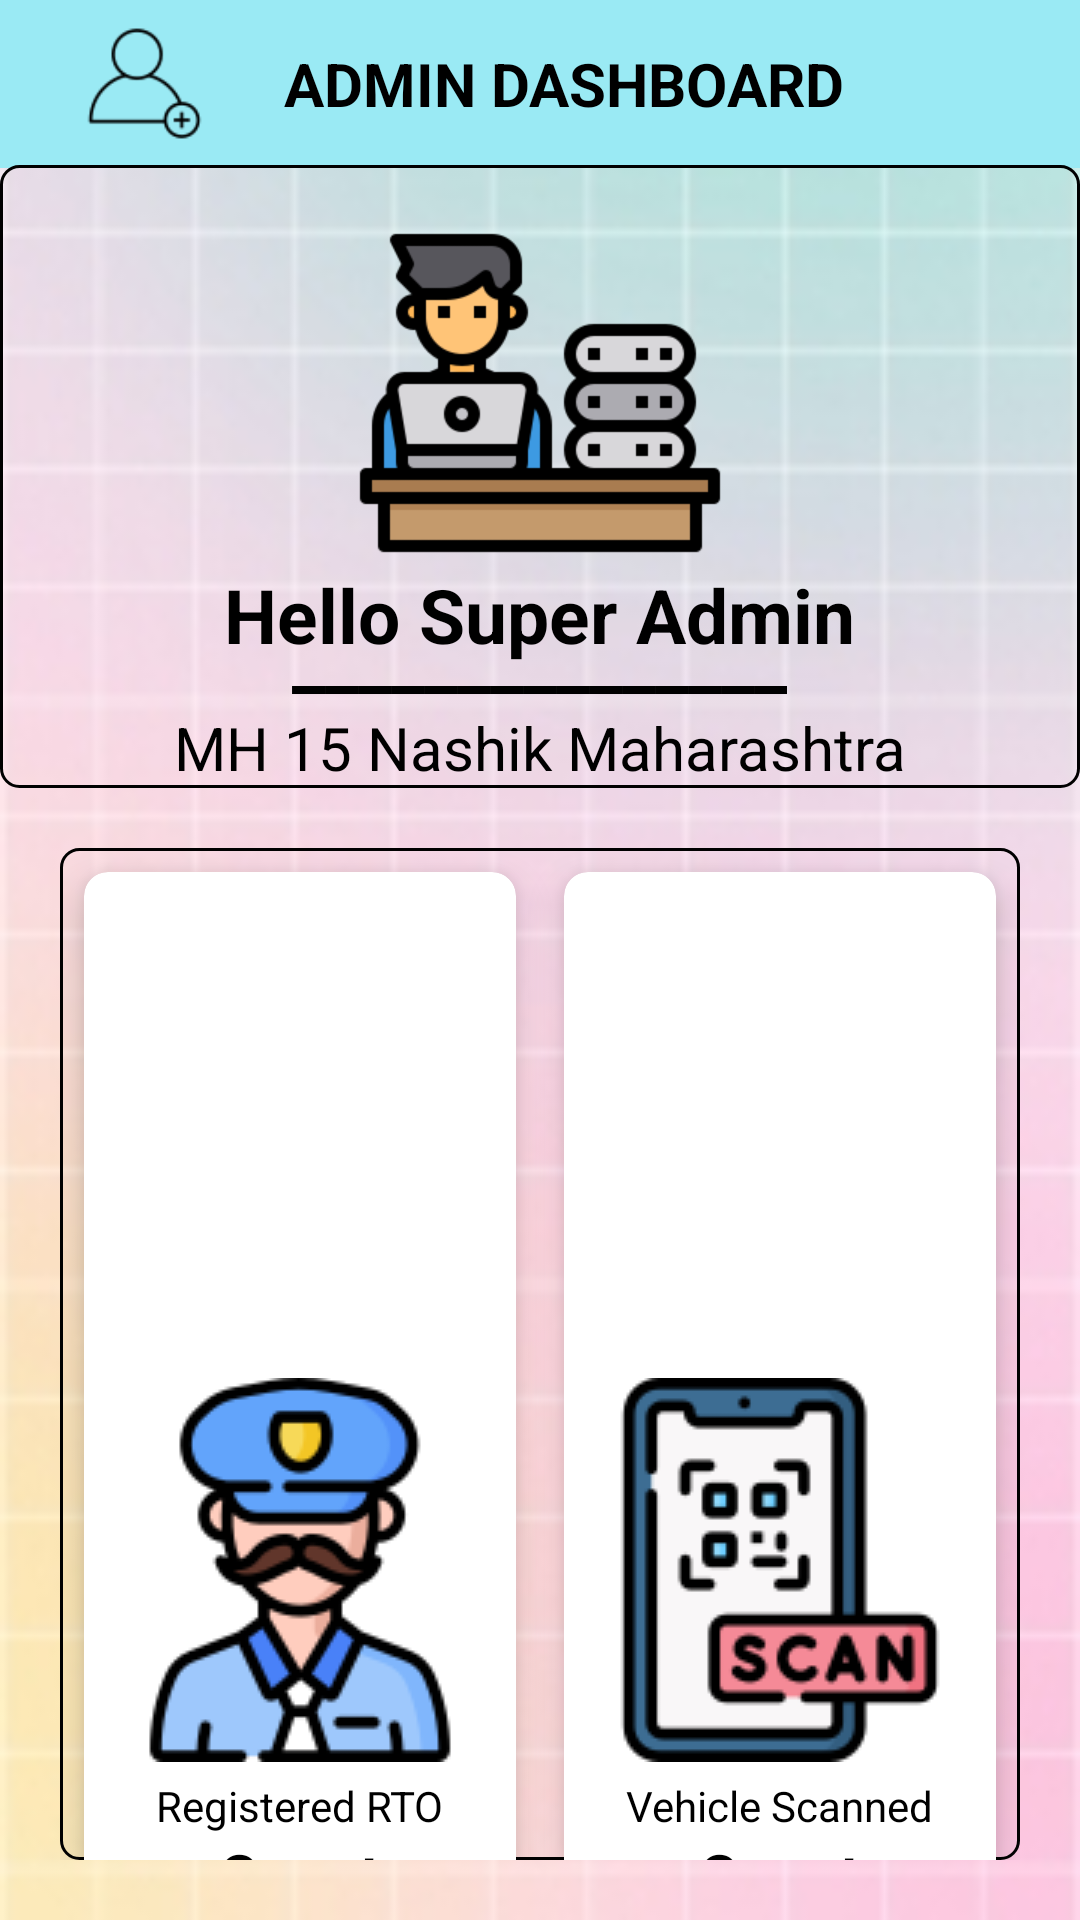

Layout XML and referenced resources for this Android screen:
<!-- AndroidManifest.xml: application theme Theme.RTO_Login -->
<!-- res/layout/activity_superadmin__page.xml -->
<?xml version="1.0" encoding="utf-8"?>
<RelativeLayout xmlns:android="http://schemas.android.com/apk/res/android"
    xmlns:app="http://schemas.android.com/apk/res-auto"
    xmlns:tools="http://schemas.android.com/tools"
    android:layout_width="match_parent"
    android:layout_height="match_parent"
    tools:context=".Superadmin_Page"
    android:background="@drawable/back"
    android:orientation="vertical">

    <include layout="@layout/toolbar"/>

    <LinearLayout
        android:layout_marginTop="55dp"
        android:id="@+id/title_view"
        android:layout_width="match_parent"
        android:layout_height="wrap_content"
        android:gravity="center"
        android:orientation="vertical"
        android:background="@drawable/edittextborder_new">

    <ImageView
        android:layout_marginTop="5dp"
        android:layout_width="128dp"
        android:layout_height="128dp"
        android:src="@drawable/admin"/>

        <TextView
            android:layout_width="wrap_content"
            android:layout_height="wrap_content"
            android:text="Hello Super Admin"
            android:textSize="25dp"
            android:textStyle="bold"
            android:textColor="@color/black"/>

        <TextView
            android:layout_marginTop="-20dp"
            android:layout_width="wrap_content"
            android:layout_height="wrap_content"
            android:text="_______________"
            android:textSize="25dp"
            android:textStyle="bold"
            android:textColor="@color/black"/>
        <TextView
            android:layout_width="wrap_content"
            android:layout_height="wrap_content"
            android:text="MH 15 Nashik Maharashtra"
            android:textSize="20dp"
            android:textColor="@color/black"/>
    </LinearLayout>

    <GridLayout
        android:layout_width="match_parent"
        android:layout_height="match_parent"
        android:layout_below="@id/title_view"
        android:rowCount="2"
        android:columnCount="2"
        android:layout_margin="20dp"
        android:background="@drawable/edittextborder_new">

        <androidx.cardview.widget.CardView
            android:layout_width="wrap_content"
            android:layout_height="wrap_content"
            android:layout_row="0"
            android:layout_column="0"
            android:layout_gravity="fill"
            android:layout_rowWeight="1"
            android:layout_columnWeight="1"
            android:layout_margin="8dp"
            app:cardCornerRadius="8dp"
            app:cardElevation="8dp"
            android:background="@color/white"
            android:backgroundTint="@color/white">

            <LinearLayout
                android:layout_width="wrap_content"
                android:layout_height="wrap_content"
                android:orientation="vertical"
                android:gravity="center"
                android:layout_gravity="center_vertical|center_horizontal"
                >

                <ImageView
                    android:id="@+id/reg_rto"
                    android:layout_width="wrap_content"
                    android:layout_height="wrap_content"
                    android:src="@drawable/police"/>
                <TextView
                    android:layout_marginTop="5dp"
                    android:layout_width="wrap_content"
                    android:layout_height="wrap_content"
                    android:text="Registered RTO"
                    android:textColor="@color/black"
                    />
                <TextView
                    android:id="@+id/rto_count"
                    android:layout_width="wrap_content"
                    android:layout_height="wrap_content"
                    android:text="Count"
                    android:textStyle="bold"
                    android:textSize="20dp"
                    android:textColor="@color/black"
                    />
            </LinearLayout>
        </androidx.cardview.widget.CardView>

        <androidx.cardview.widget.CardView
            android:background="@color/white"
            android:backgroundTint="@color/white"
            android:layout_width="wrap_content"
            android:layout_height="wrap_content"
            android:layout_row="0"
            android:layout_column="1"
            android:layout_gravity="fill"
            android:layout_rowWeight="1"
            android:layout_columnWeight="1"
            android:layout_margin="8dp"
            app:cardCornerRadius="8dp"
            app:cardElevation="8dp">

            <LinearLayout
                android:layout_width="wrap_content"
                android:layout_height="wrap_content"
                android:orientation="vertical"
                android:gravity="center"
                android:layout_gravity="center_vertical|center_horizontal"
                >

                <ImageView
                    android:id="@+id/scan_vehicle"
                    android:layout_width="wrap_content"
                    android:layout_height="wrap_content"
                    android:src="@drawable/qrscan"/>
                <TextView
                    android:layout_marginTop="5dp"
                    android:layout_width="wrap_content"
                    android:layout_height="wrap_content"
                    android:text="Vehicle Scanned"
                    android:textColor="@color/black"
                    />
                <TextView
                    android:id="@+id/scan_count"
                    android:layout_width="wrap_content"
                    android:layout_height="wrap_content"
                    android:text="Count"
                    android:textStyle="bold"
                    android:textSize="20dp"
                    android:textColor="@color/black"
                    />
            </LinearLayout>
        </androidx.cardview.widget.CardView>

        <androidx.cardview.widget.CardView
            android:background="@color/white"
            android:backgroundTint="@color/white"
            android:layout_width="wrap_content"
            android:layout_height="wrap_content"
            android:layout_row="1"
            android:layout_column="0"
            android:layout_gravity="fill"
            android:layout_rowWeight="1"
            android:layout_columnWeight="1"
            android:layout_margin="8dp"
            app:cardCornerRadius="8dp"
            app:cardElevation="8dp">

            <LinearLayout
                android:layout_width="wrap_content"
                android:layout_height="wrap_content"
                android:orientation="vertical"
                android:gravity="center"
                android:layout_gravity="center_vertical|center_horizontal"
                >

                <ImageView
                    android:id="@+id/reg_vehicle"
                    android:layout_width="wrap_content"
                    android:layout_height="wrap_content"
                    android:src="@drawable/car"/>
                <TextView
                    android:layout_width="wrap_content"
                    android:layout_height="wrap_content"
                    android:text="Registered Vehicle"
                    android:textColor="@color/black"
                    />
                <TextView
                    android:id="@+id/vehicle_count"
                    android:layout_width="wrap_content"
                    android:layout_height="wrap_content"
                    android:text="Count"
                    android:textStyle="bold"
                    android:textSize="20dp"
                    android:textColor="@color/black"
                    />
            </LinearLayout>
        </androidx.cardview.widget.CardView>

        <androidx.cardview.widget.CardView
            android:background="@color/white"
            android:backgroundTint="@color/white"
            android:layout_width="wrap_content"
            android:layout_height="wrap_content"
            android:layout_row="1"
            android:layout_column="1"
            android:layout_gravity="fill"
            android:layout_rowWeight="1"
            android:layout_columnWeight="1"
            android:layout_margin="8dp"
            app:cardCornerRadius="8dp"
            app:cardElevation="8dp">

            <LinearLayout
                android:layout_width="wrap_content"
                android:layout_height="wrap_content"
                android:orientation="vertical"
                android:gravity="center"
                android:layout_gravity="center_vertical|center_horizontal"
                >

                <ImageView
                    android:id="@+id/fine_report"
                    android:layout_width="wrap_content"
                    android:layout_height="wrap_content"
                    android:src="@drawable/bribe"/>
                <TextView
                    android:layout_marginTop="5dp"
                    android:layout_width="wrap_content"
                    android:layout_height="wrap_content"
                    android:text="Fine Calculated"
                    android:textColor="@color/black"
                    />
                <TextView
                    android:id="@+id/fine_count"
                    android:layout_width="wrap_content"
                    android:layout_height="wrap_content"
                    android:text="Count"
                    android:textStyle="bold"
                    android:textSize="20dp"
                    android:textColor="@color/black"
                    />
            </LinearLayout>
        </androidx.cardview.widget.CardView>
    </GridLayout>
</RelativeLayout>
<!-- res/layout/toolbar.xml (included above) -->
<?xml version="1.0" encoding="utf-8"?>
<LinearLayout xmlns:android="http://schemas.android.com/apk/res/android"
    xmlns:app="http://schemas.android.com/apk/res-auto"
    android:orientation="vertical"
    android:layout_width="match_parent"
    android:layout_height="wrap_content"
    android:fitsSystemWindows="true">

    <androidx.appcompat.widget.Toolbar
        xmlns:android="http://schemas.android.com/apk/res/android"
        android:layout_width="match_parent"
        android:layout_height="wrap_content"
        android:background="@color/toolbar_color"
        android:id="@+id/toolbar"
        android:layout_gravity="center"
        android:theme="@style/ThemeOverlay.AppCompat.Dark.ActionBar"
        >
        <LinearLayout
            android:orientation="vertical"
            android:layout_width="match_parent"
            android:layout_height="wrap_content">
            <LinearLayout
                android:id="@+id/toolbar_layout"
                android:layout_width="match_parent"
                android:layout_height="match_parent"
                android:orientation="horizontal">
                <ImageView
                    android:id="@+id/img_add_rto"
                    android:layout_gravity="center"
                    android:src="@drawable/adduser"
                    android:layout_width="0dp"
                    android:layout_weight="1.5"
                    android:padding="3dp"
                    android:layout_height="45dp"
                    />
                <TextView
                    android:id="@+id/toolbar_title"
                    android:layout_width="0dp"
                    android:layout_weight="5"
                    android:text="ADMIN DASHBOARD"
                    android:textSize="20dp"
                    android:textStyle="bold"
                    android:textColor="@color/black"
                    android:gravity="center_horizontal|center_vertical"
                    android:layout_height="match_parent" />
                <ImageView
                    android:layout_gravity="center"
                    android:id="@+id/img_logout"
                    android:src="@drawable/exit"
                    android:layout_width="0dp"
                    android:layout_weight="1.5"
                    android:padding="3dp"
                    android:layout_height="35dp"
                    />
            </LinearLayout>

        </LinearLayout>
    </androidx.appcompat.widget.Toolbar>
</LinearLayout>
<!-- resources referenced by this layout -->
<resources>
  <color name="black">#FF000000</color>
  <color name="toolbar_color">#9AEAF4</color>
  <color name="white">#FFFFFFFF</color>
  <!-- drawable adduser: png bitmap (drawable, 1526 bytes) -->
  <!-- drawable admin: png bitmap (drawable, 9424 bytes) -->
  <!-- drawable back: png bitmap (drawable, 21644 bytes) -->
  <!-- drawable bribe: png bitmap (drawable, 7344 bytes) -->
  <!-- drawable edittextborder_new (drawable) -->
  <shape xmlns:android="http://schemas.android.com/apk/res/android"
      android:thickness="0dp"
      android:shape="rectangle">
      <stroke android:width="1dp"
          android:color="@color/black"/>
      <corners android:radius="06dp" />
  
  </shape>
  <!-- drawable police: png bitmap (drawable, 10002 bytes) -->
  <!-- drawable qrscan: png bitmap (drawable, 6259 bytes) -->
  <style name="Theme.RTO_Login" parent="Theme.MaterialComponents.DayNight.DarkActionBar">
          
          <item name="colorPrimary">@color/purple_500</item>
          <item name="colorPrimaryVariant">@color/purple_700</item>
          <item name="colorOnPrimary">@color/white</item>
          
          <item name="colorSecondary">@color/teal_200</item>
          <item name="colorSecondaryVariant">@color/teal_700</item>
          <item name="colorOnSecondary">@color/black</item>
          
          <item name="android:statusBarColor" tools:targetApi="l">?attr/colorPrimaryVariant</item>
          
      </style>
  <color name="purple_500">#FF6200EE</color>
  <color name="purple_700">#FF3700B3</color>
  <color name="teal_200">#FF03DAC5</color>
  <color name="teal_700">#FF018786</color>
</resources>
